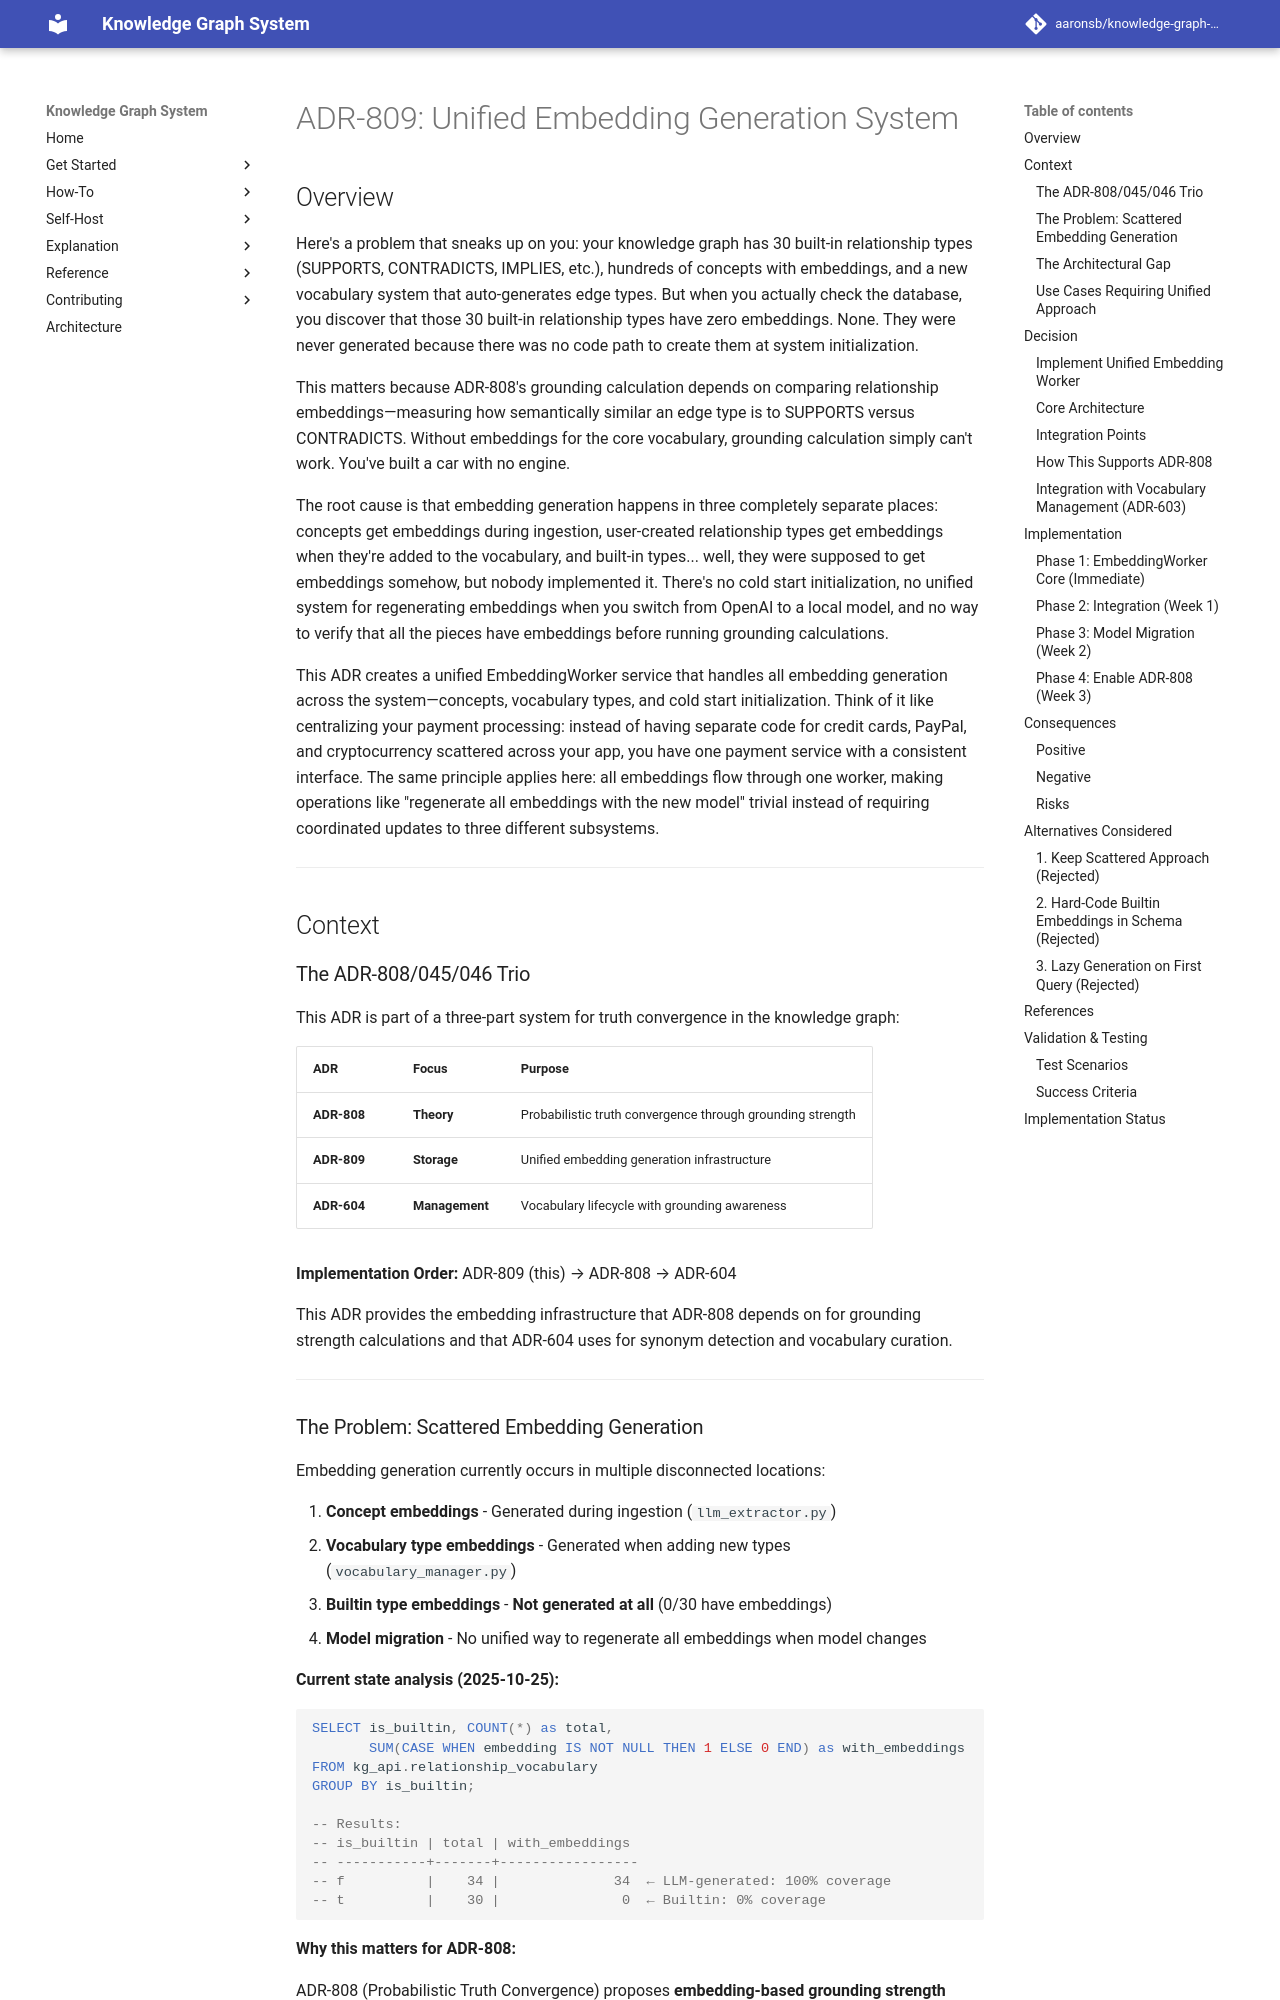

repository: aaronsb/knowledge-graph-system · page: architecture/ai-embeddings/ADR-809-unified-embedding-generation/index.html · generator: mkdocs

---
status: Proposed
date: 2025-10-25
deciders:
  - aaronsb
  - claude
related:
  - ADR-808
  - ADR-604
  - ADR-804
  - ADR-603
---

# ADR-809: Unified Embedding Generation System

## Overview

Here's a problem that sneaks up on you: your knowledge graph has 30 built-in relationship types (SUPPORTS, CONTRADICTS, IMPLIES, etc.), hundreds of concepts with embeddings, and a new vocabulary system that auto-generates edge types. But when you actually check the database, you discover that those 30 built-in relationship types have zero embeddings. None. They were never generated because there was no code path to create them at system initialization.

This matters because ADR-808's grounding calculation depends on comparing relationship embeddings—measuring how semantically similar an edge type is to SUPPORTS versus CONTRADICTS. Without embeddings for the core vocabulary, grounding calculation simply can't work. You've built a car with no engine.

The root cause is that embedding generation happens in three completely separate places: concepts get embeddings during ingestion, user-created relationship types get embeddings when they're added to the vocabulary, and built-in types... well, they were supposed to get embeddings somehow, but nobody implemented it. There's no cold start initialization, no unified system for regenerating embeddings when you switch from OpenAI to a local model, and no way to verify that all the pieces have embeddings before running grounding calculations.

This ADR creates a unified EmbeddingWorker service that handles all embedding generation across the system—concepts, vocabulary types, and cold start initialization. Think of it like centralizing your payment processing: instead of having separate code for credit cards, PayPal, and cryptocurrency scattered across your app, you have one payment service with a consistent interface. The same principle applies here: all embeddings flow through one worker, making operations like "regenerate all embeddings with the new model" trivial instead of requiring coordinated updates to three different subsystems.

---

## Context

### The ADR-808/045/046 Trio

This ADR is part of a three-part system for truth convergence in the knowledge graph:

| ADR | Focus | Purpose |
|-----|-------|---------|
| **ADR-808** | **Theory** | Probabilistic truth convergence through grounding strength |
| **ADR-809** | **Storage** | Unified embedding generation infrastructure |
| **ADR-604** | **Management** | Vocabulary lifecycle with grounding awareness |

**Implementation Order:** ADR-809 (this) → ADR-808 → ADR-604

This ADR provides the embedding infrastructure that ADR-808 depends on for grounding strength calculations and that ADR-604 uses for synonym detection and vocabulary curation.

---
